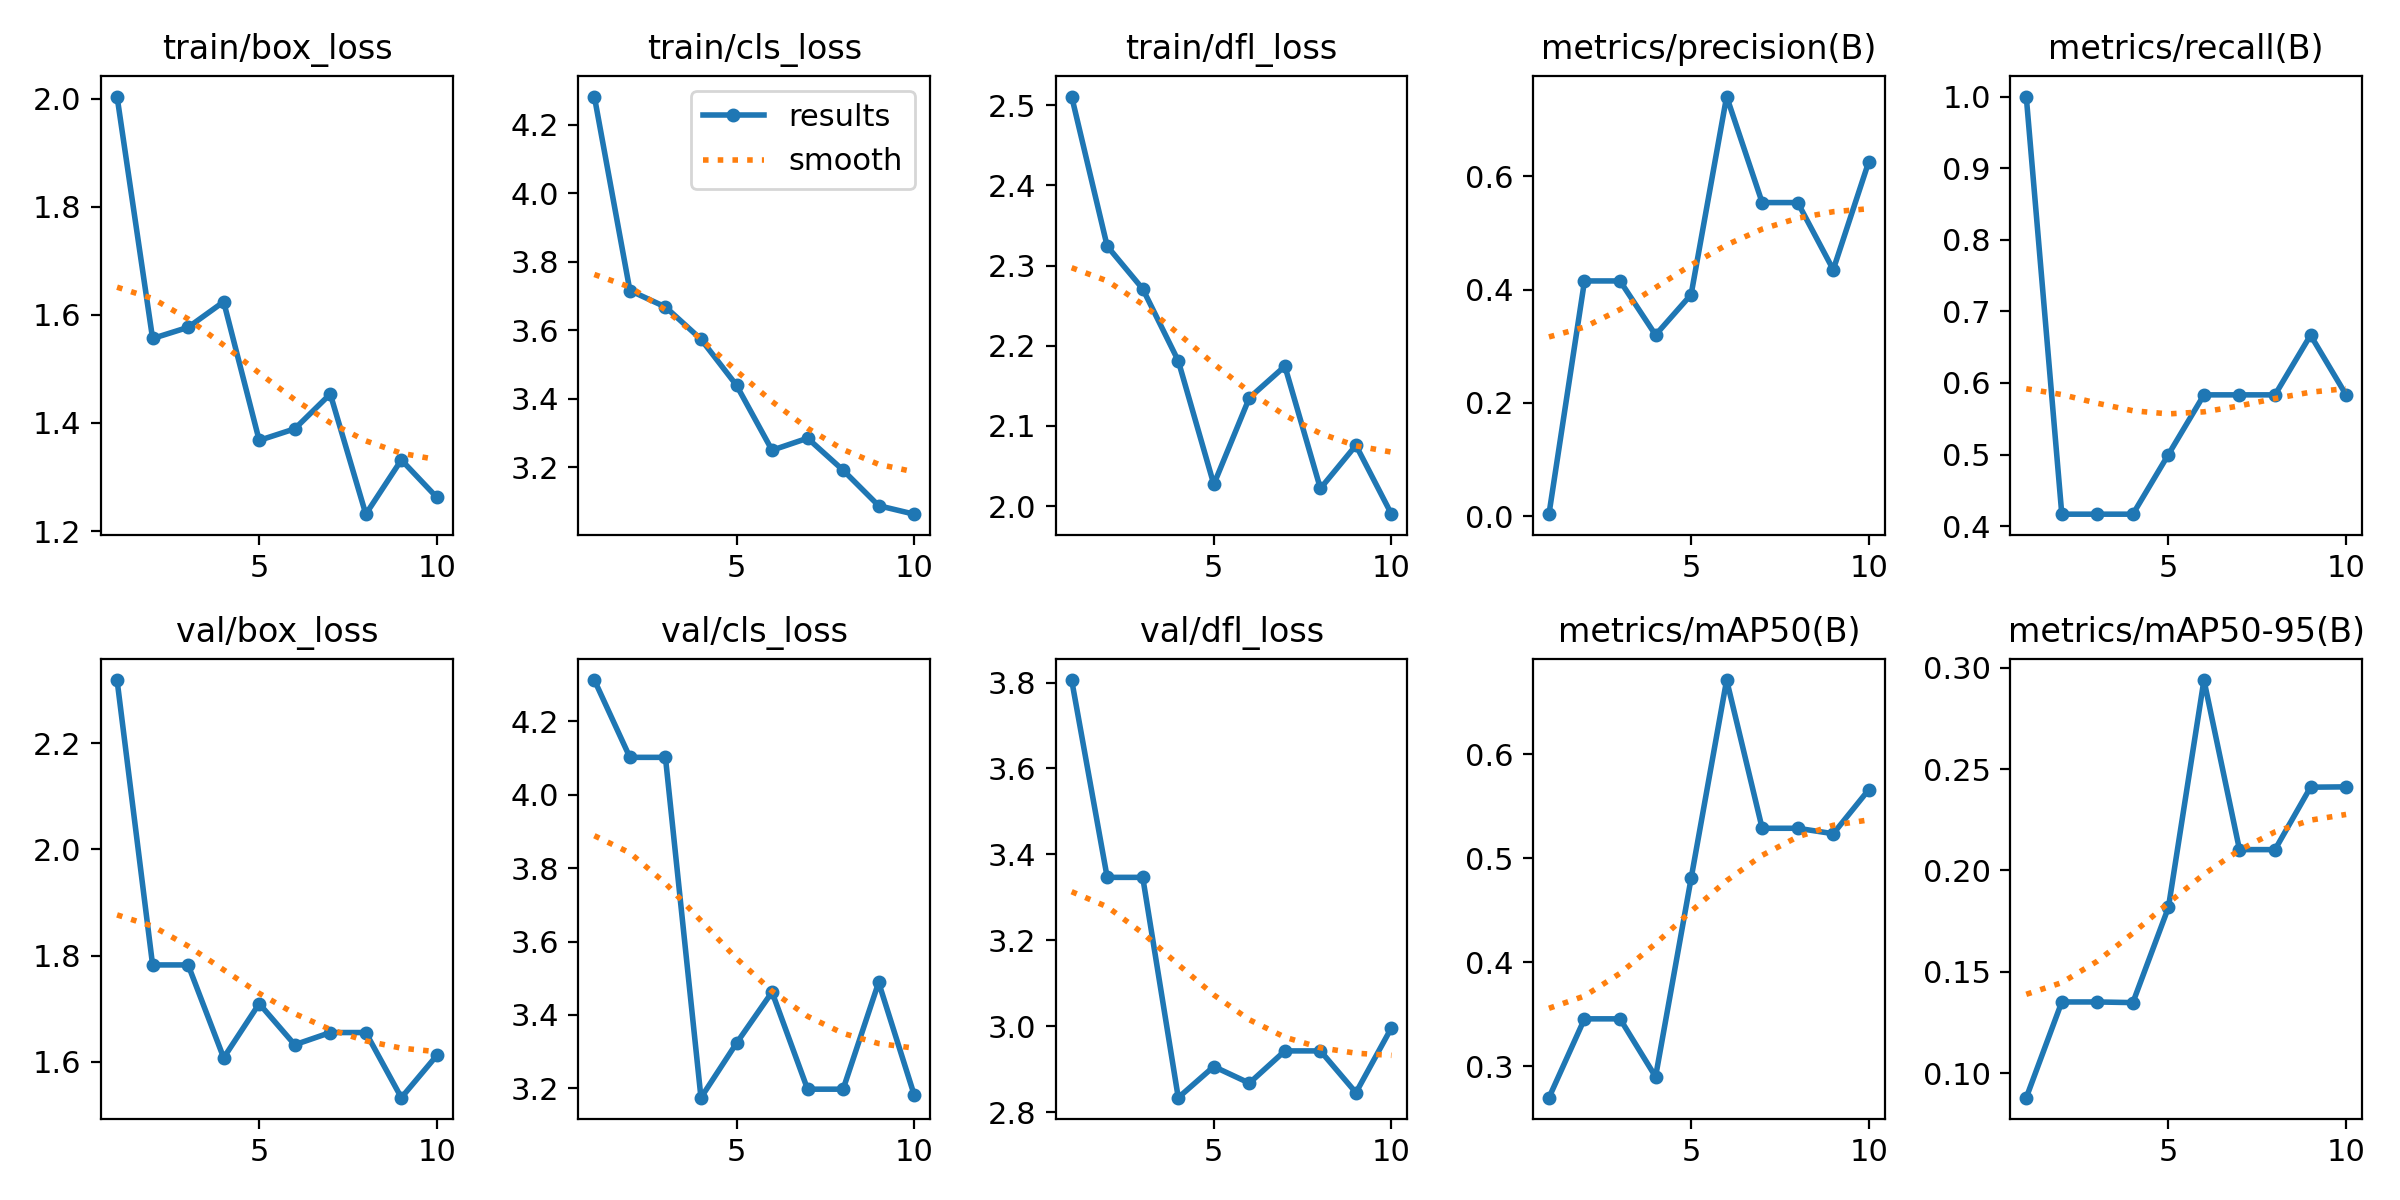

The data file committed next to this chart (first rows):
epoch, time, train/box_loss, train/cls_loss, train/dfl_loss, metrics/precision(B), metrics/recall(B), metrics/mAP50(B), metrics/mAP50-95(B), val/box_loss, val/cls_loss, val/dfl_loss, lr/pg0, lr/pg1, lr/pg2
1, 12.7, 2.004, 4.283, 2.511, 0.00333, 1, 0.2696, 0.08791, 2.319, 4.313, 3.806, 0.0006531, 0.0006531, 0.0006531
2, 25.61, 1.556, 3.716, 2.324, 0.4154, 0.4167, 0.3455, 0.1351, 1.782, 4.102, 3.346, 0.001189, 0.001189, 0.001189
3, 37.52, 1.577, 3.668, 2.271, 0.4154, 0.4167, 0.3455, 0.1351, 1.782, 4.102, 3.346, 0.001593, 0.001593, 0.001593
4, 50.37, 1.624, 3.574, 2.181, 0.32, 0.4167, 0.2898, 0.1348, 1.607, 3.174, 2.834, 0.001406, 0.001406, 0.001406
5, 64.06, 1.368, 3.439, 2.027, 0.3913, 0.5, 0.4807, 0.1817, 1.71, 3.323, 2.906, 0.001208, 0.001208, 0.001208
6, 78.13, 1.389, 3.249, 2.135, 0.7412, 0.5833, 0.6716, 0.2939, 1.632, 3.462, 2.867, 0.00101, 0.00101, 0.00101
7, 89.62, 1.454, 3.285, 2.174, 0.5539, 0.5833, 0.529, 0.2103, 1.655, 3.197, 2.942, 0.000812, 0.000812, 0.000812
8, 101.9, 1.231, 3.191, 2.022, 0.5539, 0.5833, 0.529, 0.2103, 1.655, 3.197, 2.942, 0.000614, 0.000614, 0.000614
9, 114.7, 1.332, 3.087, 2.076, 0.4353, 0.6667, 0.5237, 0.2411, 1.532, 3.489, 2.845, 0.000416, 0.000416, 0.000416
10, 128.8, 1.262, 3.063, 1.99, 0.6262, 0.5833, 0.5661, 0.2412, 1.612, 3.182, 2.996, 0.000218, 0.000218, 0.000218
